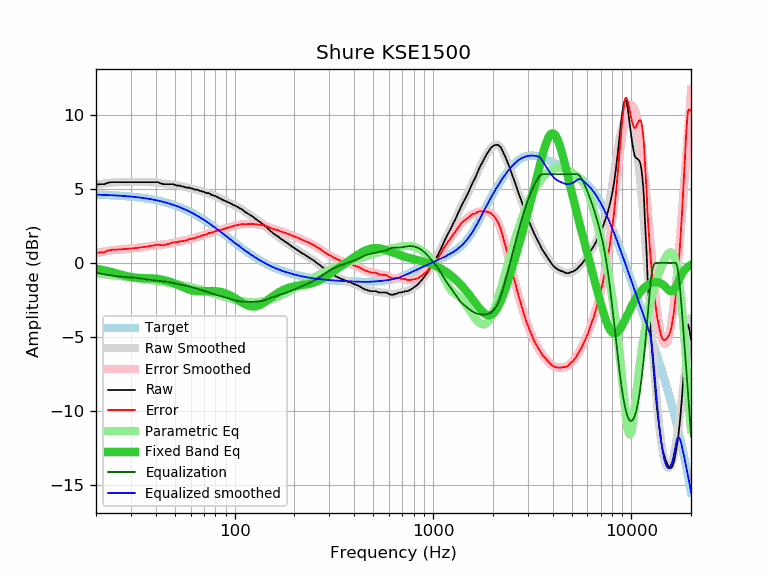

Data behind this chart, as committed beside it:
frequency, raw, error, smoothed, error_smoothed, equalization, parametric_eq, equalized_raw, equalized_smoothed, target
20, 5.30, 0.68, 5.28, 0.67, -0.67, -0.39, 4.63, 4.62, 4.62
21, 5.32, 0.71, 5.33, 0.72, -0.72, -0.44, 4.60, 4.61, 4.61
22, 5.32, 0.72, 5.37, 0.77, -0.77, -0.50, 4.55, 4.60, 4.60
23, 5.43, 0.84, 5.40, 0.82, -0.82, -0.56, 4.61, 4.59, 4.59
24, 5.46, 0.88, 5.43, 0.85, -0.85, -0.62, 4.61, 4.58, 4.58
25, 5.46, 0.90, 5.45, 0.88, -0.88, -0.68, 4.58, 4.56, 4.56
26, 5.46, 0.91, 5.46, 0.91, -0.91, -0.75, 4.55, 4.55, 4.55
27, 5.46, 0.92, 5.47, 0.93, -0.93, -0.81, 4.53, 4.54, 4.54
28, 5.46, 0.94, 5.47, 0.95, -0.95, -0.86, 4.51, 4.52, 4.52
29, 5.46, 0.96, 5.47, 0.96, -0.96, -0.91, 4.50, 4.50, 4.50
30, 5.46, 0.97, 5.46, 0.98, -0.98, -0.95, 4.48, 4.49, 4.49
31, 5.46, 0.99, 5.46, 1.00, -1.00, -0.98, 4.46, 4.47, 4.47
32, 5.46, 1.01, 5.46, 1.01, -1.01, -1.00, 4.45, 4.45, 4.45
33, 5.46, 1.03, 5.46, 1.04, -1.04, -1.02, 4.42, 4.43, 4.43
34, 5.46, 1.06, 5.46, 1.06, -1.06, -1.02, 4.40, 4.40, 4.40
35, 5.46, 1.08, 5.47, 1.08, -1.08, -1.03, 4.38, 4.38, 4.38
36, 5.46, 1.10, 5.47, 1.11, -1.11, -1.03, 4.35, 4.36, 4.36
37, 5.46, 1.13, 5.46, 1.13, -1.13, -1.04, 4.33, 4.33, 4.33
38, 5.46, 1.16, 5.46, 1.15, -1.15, -1.04, 4.31, 4.30, 4.30
39, 5.46, 1.18, 5.45, 1.17, -1.17, -1.05, 4.29, 4.28, 4.28
40, 5.46, 1.21, 5.44, 1.19, -1.19, -1.06, 4.27, 4.25, 4.25
41, 5.46, 1.24, 5.42, 1.20, -1.20, -1.08, 4.26, 4.22, 4.22
42, 5.40, 1.22, 5.40, 1.21, -1.21, -1.10, 4.19, 4.18, 4.18
43, 5.35, 1.20, 5.38, 1.23, -1.23, -1.13, 4.12, 4.15, 4.15
44, 5.32, 1.20, 5.36, 1.24, -1.24, -1.16, 4.08, 4.12, 4.12
45, 5.32, 1.24, 5.34, 1.26, -1.26, -1.19, 4.06, 4.08, 4.08
46, 5.32, 1.27, 5.33, 1.28, -1.28, -1.23, 4.04, 4.05, 4.05
47, 5.32, 1.31, 5.31, 1.31, -1.31, -1.27, 4.01, 4.01, 4.01
48, 5.32, 1.35, 5.30, 1.33, -1.33, -1.31, 3.99, 3.97, 3.97
49, 5.32, 1.39, 5.29, 1.36, -1.36, -1.35, 3.96, 3.93, 3.93
50, 5.28, 1.39, 5.27, 1.38, -1.38, -1.40, 3.90, 3.89, 3.89
51, 5.23, 1.38, 5.25, 1.41, -1.41, -1.45, 3.82, 3.85, 3.85
52, 5.23, 1.42, 5.23, 1.43, -1.43, -1.50, 3.80, 3.81, 3.81
53, 5.23, 1.47, 5.21, 1.45, -1.45, -1.55, 3.78, 3.76, 3.76
54, 5.18, 1.46, 5.19, 1.47, -1.47, -1.59, 3.71, 3.72, 3.72
55, 5.16, 1.49, 5.16, 1.49, -1.49, -1.64, 3.67, 3.67, 3.67
56, 5.14, 1.51, 5.14, 1.51, -1.51, -1.68, 3.63, 3.63, 3.63
57, 5.09, 1.51, 5.11, 1.54, -1.54, -1.73, 3.55, 3.58, 3.58
58, 5.09, 1.56, 5.09, 1.56, -1.56, -1.76, 3.53, 3.53, 3.53
59, 5.09, 1.61, 5.07, 1.59, -1.59, -1.80, 3.50, 3.48, 3.48
60, 5.04, 1.61, 5.05, 1.61, -1.61, -1.83, 3.43, 3.43, 3.43
61, 5.04, 1.66, 5.02, 1.64, -1.64, -1.85, 3.40, 3.38, 3.38
62, 5.00, 1.67, 5.00, 1.67, -1.67, -1.87, 3.33, 3.33, 3.33
63, 4.95, 1.67, 4.98, 1.70, -1.70, -1.89, 3.25, 3.28, 3.28
64, 4.95, 1.72, 4.95, 1.72, -1.72, -1.90, 3.23, 3.23, 3.23
65, 4.95, 1.77, 4.93, 1.75, -1.75, -1.91, 3.20, 3.18, 3.18
66, 4.90, 1.78, 4.90, 1.78, -1.78, -1.92, 3.12, 3.12, 3.12
67, 4.86, 1.79, 4.88, 1.80, -1.80, -1.92, 3.06, 3.07, 3.07
68, 4.86, 1.84, 4.85, 1.83, -1.83, -1.92, 3.03, 3.02, 3.02
69, 4.82, 1.86, 4.82, 1.86, -1.86, -1.92, 2.96, 2.96, 2.96
70, 4.81, 1.90, 4.80, 1.89, -1.89, -1.91, 2.92, 2.91, 2.91
71, 4.76, 1.90, 4.77, 1.91, -1.91, -1.91, 2.85, 2.86, 2.86
72, 4.72, 1.92, 4.74, 1.94, -1.94, -1.91, 2.78, 2.80, 2.80
73, 4.72, 1.97, 4.72, 1.97, -1.97, -1.90, 2.75, 2.75, 2.75
74, 4.72, 2.03, 4.69, 1.99, -1.99, -1.90, 2.72, 2.69, 2.69
75, 4.67, 2.03, 4.66, 2.02, -2.02, -1.90, 2.65, 2.64, 2.64
76, 4.62, 2.03, 4.63, 2.05, -2.05, -1.90, 2.57, 2.59, 2.59
77, 4.58, 2.05, 4.60, 2.07, -2.07, -1.90, 2.51, 2.53, 2.53
78, 4.58, 2.10, 4.57, 2.09, -2.09, -1.90, 2.49, 2.48, 2.48
79, 4.53, 2.11, 4.54, 2.12, -2.12, -1.90, 2.41, 2.42, 2.42
... 553 more rows
